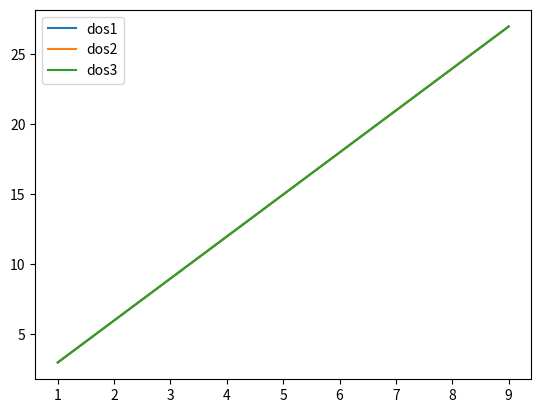

This chart was generated by the following Python code: (Note: this script raises an exception after producing the figure.)
import matplotlib.pyplot as plt
import numpy as np
import pandas as pd
import os
import sys
from functools import reduce
import pandas as pd

data = [(1,'sravan'),(2,'ojaswi'),
        (3,'bobby'),(4,'rohith'),
        (5,'gnanesh')]

years_to_generate = list(range(1,10))
hours = np.array(list(range(1,10)))

df = pd.DataFrame(index = hours)
df.loc[hours <= 4, 'equal_or_lower_than_4?'] = 'True'

np.array(list(range(1,10)))
dos = np.array(list(range(1,10)))
for i in range(1, 4):
    df["dos"+ str(i)] = dos * 3
df.plot()
plt.show()


df.index.name = "key"

other = pd.DataFrame({'key': [1, 2, 5],
                      'B': ['B0', 'B1', 'B2']})
ssd = pd.DataFrame({'key': [1, 2, 3],
                      'C': ['B0', 'B1', 'B2']})
other.set_index('key')
ssd.set_index('key')
df = pd.merge(df, other,   on='key', how='inner')
df = pd.merge(df, ssd,   on='key', how='inner')
df.join(ssd, how='left')
print(df)
merged_df = reduce(lambda df, other: pd.merge(df, other, on='date', how='inner'), dfs)


record1= {'Math': list(range(100))}

record2= {'Math': [0,0,0,0,0],
          'Science': [0,0,0,0,0],
          'English': [0,0,0,0,100000]}


def plot_investments_per_iteration(candidate_plants_project_value, installed_capacity_per_iteration,
                                    ):
    print('project values')
    fig8, ax1 = plt.subplots()
    ax2 = ax1.twinx()
    ax1.plot( candidate_plants_project_value )
    ax2.plot(installed_capacity_per_iteration , 'o')
    ax1.set_xlabel('Iterations', fontsize='medium')
    ax1.set_ylabel('Project value', fontsize='medium')
    ax2.set_ylabel('Investments', fontsize='medium')
    ax1.set_title('Investments and project value per iterations')
    ax1.legend( candidate_plants_project_value.columns.values.tolist())
    print(candidate_plants_project_value.columns)

candidate_plants_project_value = pd.DataFrame(record1)
installed_capacity_per_iteration =  pd.DataFrame(record2)
plot_investments_per_iteration(candidate_plants_project_value, installed_capacity_per_iteration )
print('Showing plots...')
plt.show()


# from domain.import_object import *
# from twine.repository import Repository
#
# reps = Repository()
#
# class I(ImportObject):
#     def __init__(self, name):
#         super().__init__(name)
#         self.invested_in_iteration = {}
#         self.project_value_year =  {}
#
#     def add_parameter_value(self, parameter_name: str, parameter_value, alternative: str):
#         print( parameter_name, parameter_value, alternative)
#         year, iteration = parameter_name.split('-')
#         if alternative == "Invested":
#             # if year not in self.invested_in_iteration.keys():
#             #     self.invested_in_iteration[year] = 1
#             # else:
#             #     self.invested_in_iteration[year] += 1
#             quit()
#         else:
#             if year not in self.project_value_year.keys():
#                 self.project_value_year[year] = [parameter_value]
#             else:
#                 self.project_value_year[year].append(parameter_value)
#
# test = I(1)
# test.add_parameter_value( "2020-1", 213123, "Invested")
# test.add_parameter_value( "2020-1", 213123, 0)
# test.add_parameter_value( "2020-1", 213123, "Invested")
# test.add_parameter_value( "2020-1", 213123, 0)
